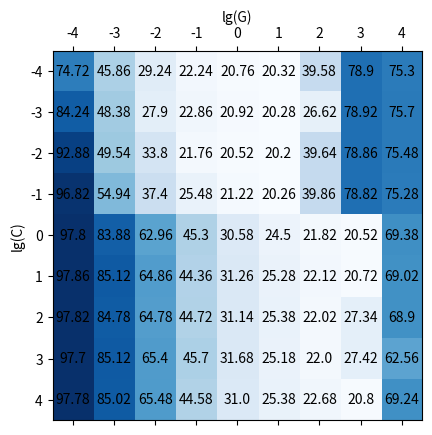

Generate this figure with matplotlib:
import matplotlib.pyplot as plt
import numpy as np


A=np.asarray([[74.72,45.86,29.24,22.24,20.76, 20.32, 39.58, 78.9,  75.3 ],
 [84.24, 48.38, 27.9,  22.86, 20.92, 20.28, 26.62, 78.92, 75.7 ],
 [92.88, 49.54, 33.8 , 21.76, 20.52, 20.2 , 39.64, 78.86 ,75.48],
 [96.82, 54.94 ,37.4 , 25.48, 21.22 ,20.26, 39.86, 78.82, 75.28],
 [97.8 , 83.88, 62.96, 45.3 , 30.58, 24.5 , 21.82, 20.52, 69.38],
 [97.86, 85.12, 64.86, 44.36, 31.26, 25.28 ,22.12, 20.72, 69.02],
 [97.82, 84.78, 64.78, 44.72, 31.14, 25.38 ,22.02, 27.34,68.9 ],
 [97.7 , 85.12, 65.4 , 45.7 , 31.68, 25.18, 22.  , 27.42, 62.56],
 [97.78, 85.02, 65.48, 44.58, 31.  , 25.38, 22.68, 20.8 , 69.24]]
)
log2c=log2g=[-4,-3,-2,-1,0,1,2,3,4]

#plot
fig,ax=plt.subplots()
ax.matshow(A,cmap=plt.cm.Blues)
ax.set_xticklabels(['']+log2g)
ax.xaxis.set_label_position('top')
ax.set_yticklabels(['']+log2c)
for i in range(len(log2c)):
    for j in range(len(log2g)):
        ax.text(i,j,str(A[j,i]),va='center',ha='center')
ax.set_xlabel('lg(G)')
ax.set_ylabel('lg(C)')
plt.show()